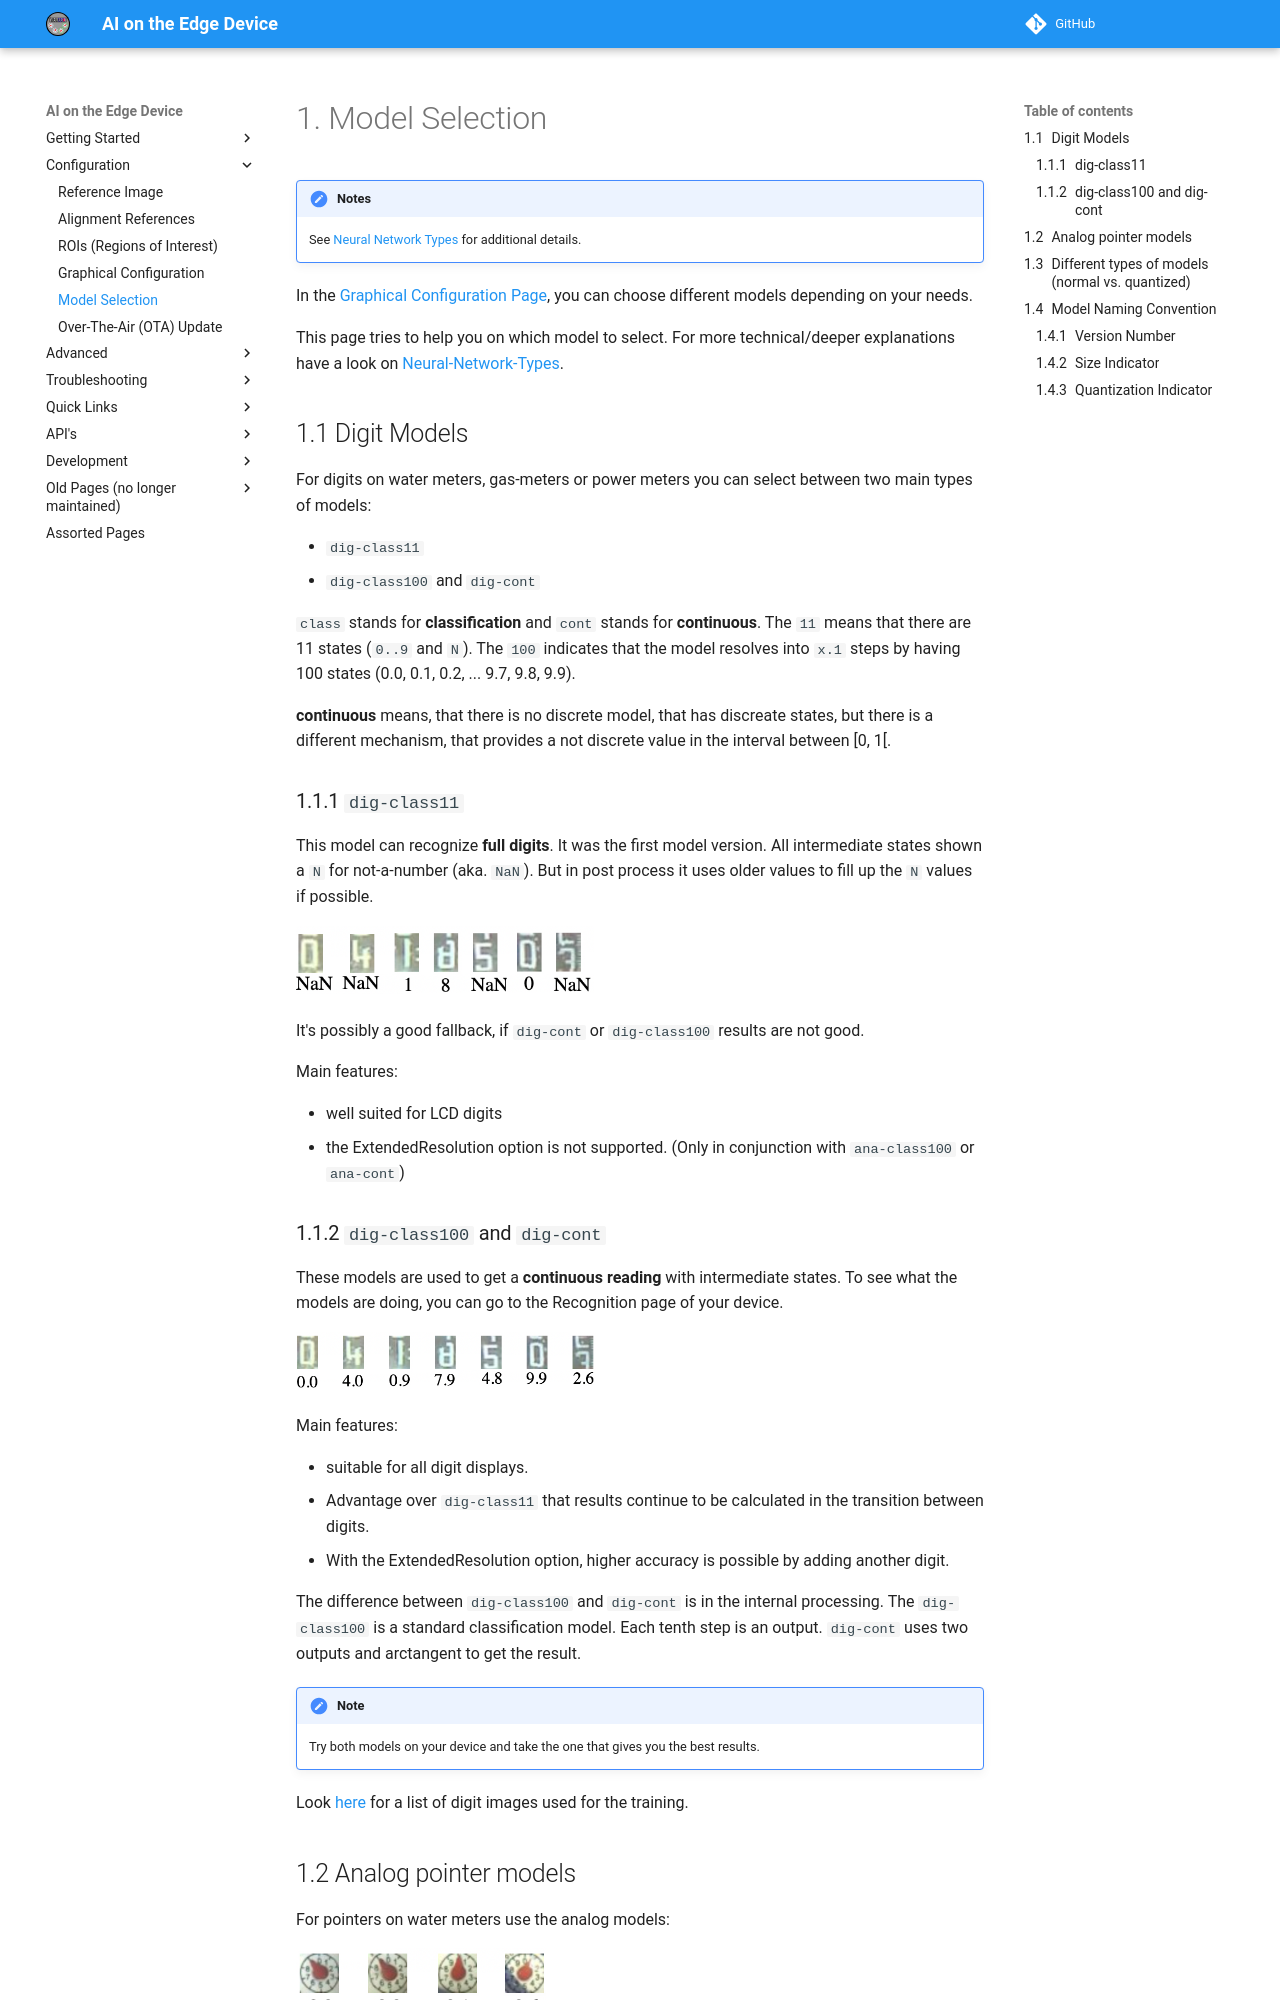

repository: jomjol/AI-on-the-edge-device-docs · page: Choosing-the-Model/index.html · generator: mkdocs

# Model Selection

!!! Notes
    See [Neural Network Types](Neural-Network-Types.md) for additional details.

In the [Graphical Configuration Page](Configuration.md), you can choose different models depending on your needs.

This page tries to help you on which model to select.
For more technical/deeper explanations have a look on [Neural-Network-Types](Neural-Network-Types.md).

## Digit Models

For digits on water meters, gas-meters or power meters you can select between two main types of models:

- `dig-class11`
- `dig-class100` and `dig-cont`

`class` stands for **classification** and `cont` stands for **continuous**. The `11` means that there are 11 states (`0..9` and `N`). The `100` indicates that the model resolves into `x.1` steps by having 100 states (0.0, 0.1, 0.2, ... 9.7, 9.8, 9.9).

**continuous** means, that there is no discrete model, that has discreate states, but there is a different mechanism, that provides a not discrete value in the interval between [0, 1[.

### `dig-class11`

This model can recognize **full digits**. It was the first model version. All intermediate states shown a `N` for not-a-number (aka. `NaN`). But in post process it uses older values to fill up the `N` values if possible.

![Dig Class11](img/dig-class11.png){: style="width:300px"}

It's possibly a good fallback, if `dig-cont` or `dig-class100` results are not good.

Main features:

- well suited for LCD digits
- the ExtendedResolution option is not supported. (Only in conjunction with `ana-class100` or `ana-cont`)

### `dig-class100` and `dig-cont`

These models are used to get a **continuous reading** with intermediate states. To see what the models are doing, you can go to the Recognition page of your device.

![Did Class100](img/dig-class100.png){: style="width:300px"}

Main features:

- suitable for all digit displays.
- Advantage over `dig-class11` that results continue to be calculated in the transition between digits.
- With the ExtendedResolution option, higher accuracy is possible by adding another digit.

The difference between `dig-class100` and `dig-cont` is in the internal processing.
The `dig-class100` is a standard classification model. Each tenth step is an output.
`dig-cont` uses two outputs and arctangent to get the result.

!!! Note
    Try both models on your device and take the one that gives you the best results.

Look [here](https://jomjol.github.io/neural-network-digital-counter-readout) for a list of digit images used for the training.
